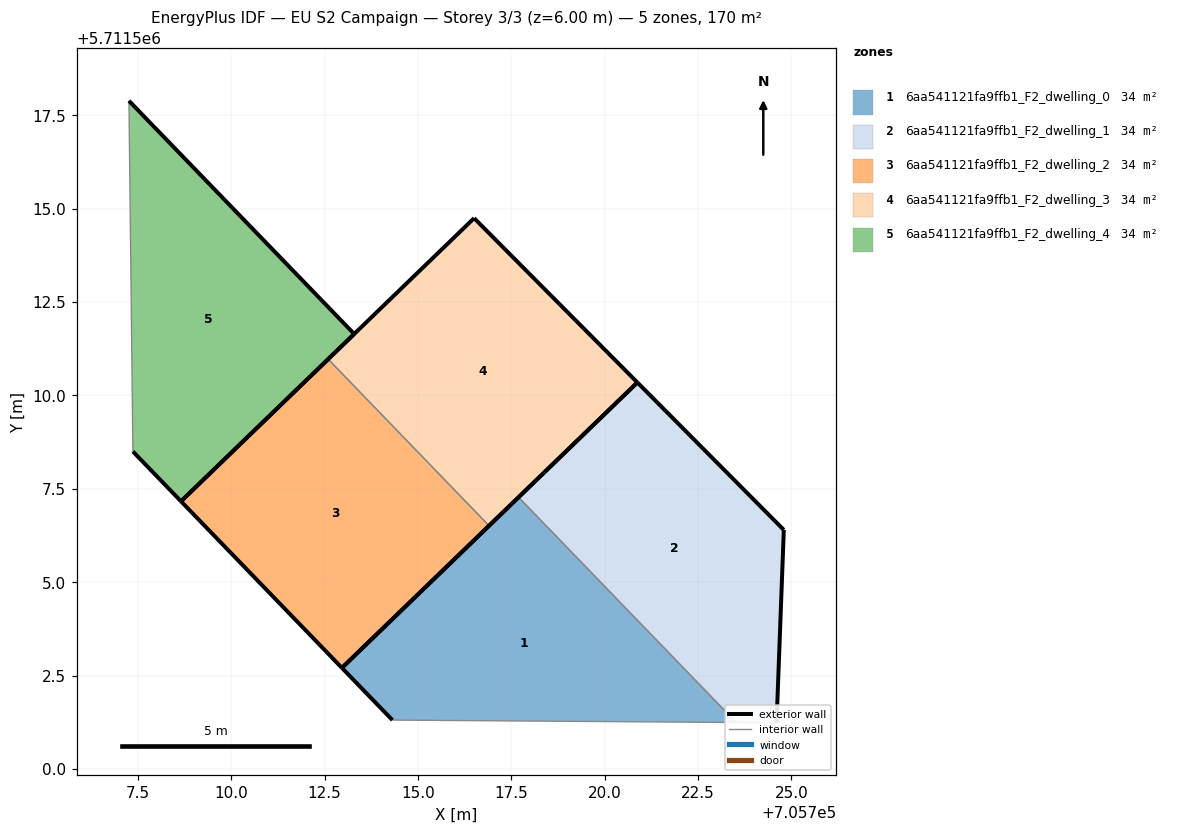
=== STOREY PLAN SPEC (per zone: floor XY polygon, exterior-wall plan segments, windows/doors) ===
zone 1: 6aa541121fa9ffb1_F2_dwelling_0  (34.0 m²)
  floor: (705723.52, 5711501.25) (705717.69, 5711507.28) (705712.97, 5711502.71) (705714.32, 5711501.31)
  exterior wall: (705714.32, 5711501.31) – (705712.97, 5711502.71)  [1.9 m]
  exterior wall: (705712.97, 5711502.71) – (705717.69, 5711507.28)  [6.6 m]
  interior walls: 2
zone 2: 6aa541121fa9ffb1_F2_dwelling_1  (34.0 m²)
  floor: (705724.60, 5711501.24) (705724.80, 5711506.40) (705720.88, 5711510.35) (705717.69, 5711507.28) (705723.52, 5711501.25)
  exterior wall: (705717.69, 5711507.28) – (705720.88, 5711510.35)  [4.4 m]
  exterior wall: (705720.88, 5711510.35) – (705724.80, 5711506.40)  [5.6 m]
  exterior wall: (705724.80, 5711506.40) – (705724.60, 5711501.24)  [5.2 m]
  interior walls: 2
zone 3: 6aa541121fa9ffb1_F2_dwelling_2  (34.0 m²)
  floor: (705716.91, 5711506.51) (705712.60, 5711510.97) (705708.66, 5711507.17) (705712.97, 5711502.71)
  exterior wall: (705716.91, 5711506.51) – (705712.97, 5711502.71)  [5.5 m]
  exterior wall: (705712.97, 5711502.71) – (705708.66, 5711507.17)  [6.2 m]
  exterior wall: (705708.66, 5711507.17) – (705712.60, 5711510.97)  [5.5 m]
  interior walls: 1
zone 4: 6aa541121fa9ffb1_F2_dwelling_3  (34.0 m²)
  floor: (705720.88, 5711510.35) (705716.51, 5711514.75) (705712.60, 5711510.97) (705716.91, 5711506.51)
  exterior wall: (705716.51, 5711514.75) – (705720.88, 5711510.35)  [6.2 m]
  exterior wall: (705720.88, 5711510.35) – (705716.91, 5711506.51)  [5.5 m]
  exterior wall: (705712.60, 5711510.97) – (705716.51, 5711514.75)  [5.4 m]
  interior walls: 1
zone 5: 6aa541121fa9ffb1_F2_dwelling_4  (34.0 m²)
  floor: (705713.30, 5711511.65) (705707.26, 5711517.89) (705707.37, 5711508.50) (705708.66, 5711507.17)
  exterior wall: (705707.26, 5711517.89) – (705713.30, 5711511.65)  [8.7 m]
  exterior wall: (705713.30, 5711511.65) – (705708.66, 5711507.17)  [6.4 m]
  exterior wall: (705708.66, 5711507.17) – (705707.37, 5711508.50)  [1.9 m]
  interior walls: 1

=== DERIVED (storey summary) ===
Building: EU S2 Campaign
Storey: 3 of 3  (floor level z = 6.00 m)
Storey gross floor area: 169.8 m²
Zones on this storey: 5
  - 6aa541121fa9ffb1_F2_dwelling_0: floor 34.0 m²; exterior wall 8.5 m (25.6 m²); WWR 0.0%
  - 6aa541121fa9ffb1_F2_dwelling_1: floor 34.0 m²; exterior wall 15.2 m (45.5 m²); WWR 0.0%
  - 6aa541121fa9ffb1_F2_dwelling_2: floor 34.0 m²; exterior wall 17.2 m (51.5 m²); WWR 0.0%
  - 6aa541121fa9ffb1_F2_dwelling_3: floor 34.0 m²; exterior wall 17.2 m (51.5 m²); WWR 0.0%
  - 6aa541121fa9ffb1_F2_dwelling_4: floor 34.0 m²; exterior wall 17.0 m (50.9 m²); WWR 0.0%
Zone adjacency (shared interzone walls):
  - 6aa541121fa9ffb1_F2_dwelling_0 ↔ 6aa541121fa9ffb1_F2_dwelling_1
  - 6aa541121fa9ffb1_F2_dwelling_2 ↔ 6aa541121fa9ffb1_F2_dwelling_3